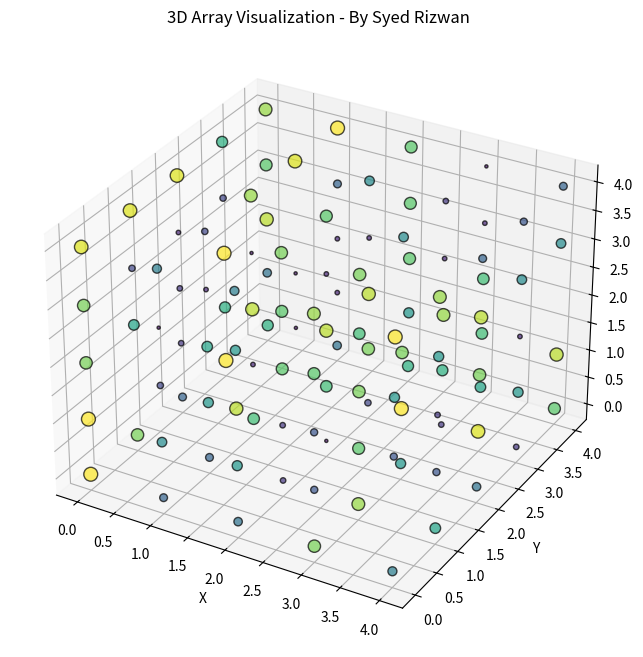

Python code for this plot:
import numpy as np
import matplotlib.pyplot as plt
from mpl_toolkits.mplot3d import Axes3D

def visualize_3d_array(arr):
    fig = plt.figure(figsize=(10, 8))
    ax = fig.add_subplot(111, projection='3d')
    
    x, y, z = np.indices(arr.shape)
    
    x = x.flatten()
    y = y.flatten()
    z = z.flatten()
    values = arr.flatten()
    
    color_map = plt.cm.viridis(values / float(values.max()))  
    size_map = (values / values.max()) * 100  
    
    sc = ax.scatter(x, y, z, c=color_map, s=size_map, edgecolor="k", alpha=0.7)
    ax.set_xlabel("X")
    ax.set_ylabel("Y")
    ax.set_zlabel("Z")
    ax.set_title("3D Array Visualization - By Syed Rizwan")
    
    plt.show()

arr_3d = np.random.randint(0, 20, size=(5, 5, 5))  
visualize_3d_array(arr_3d)
